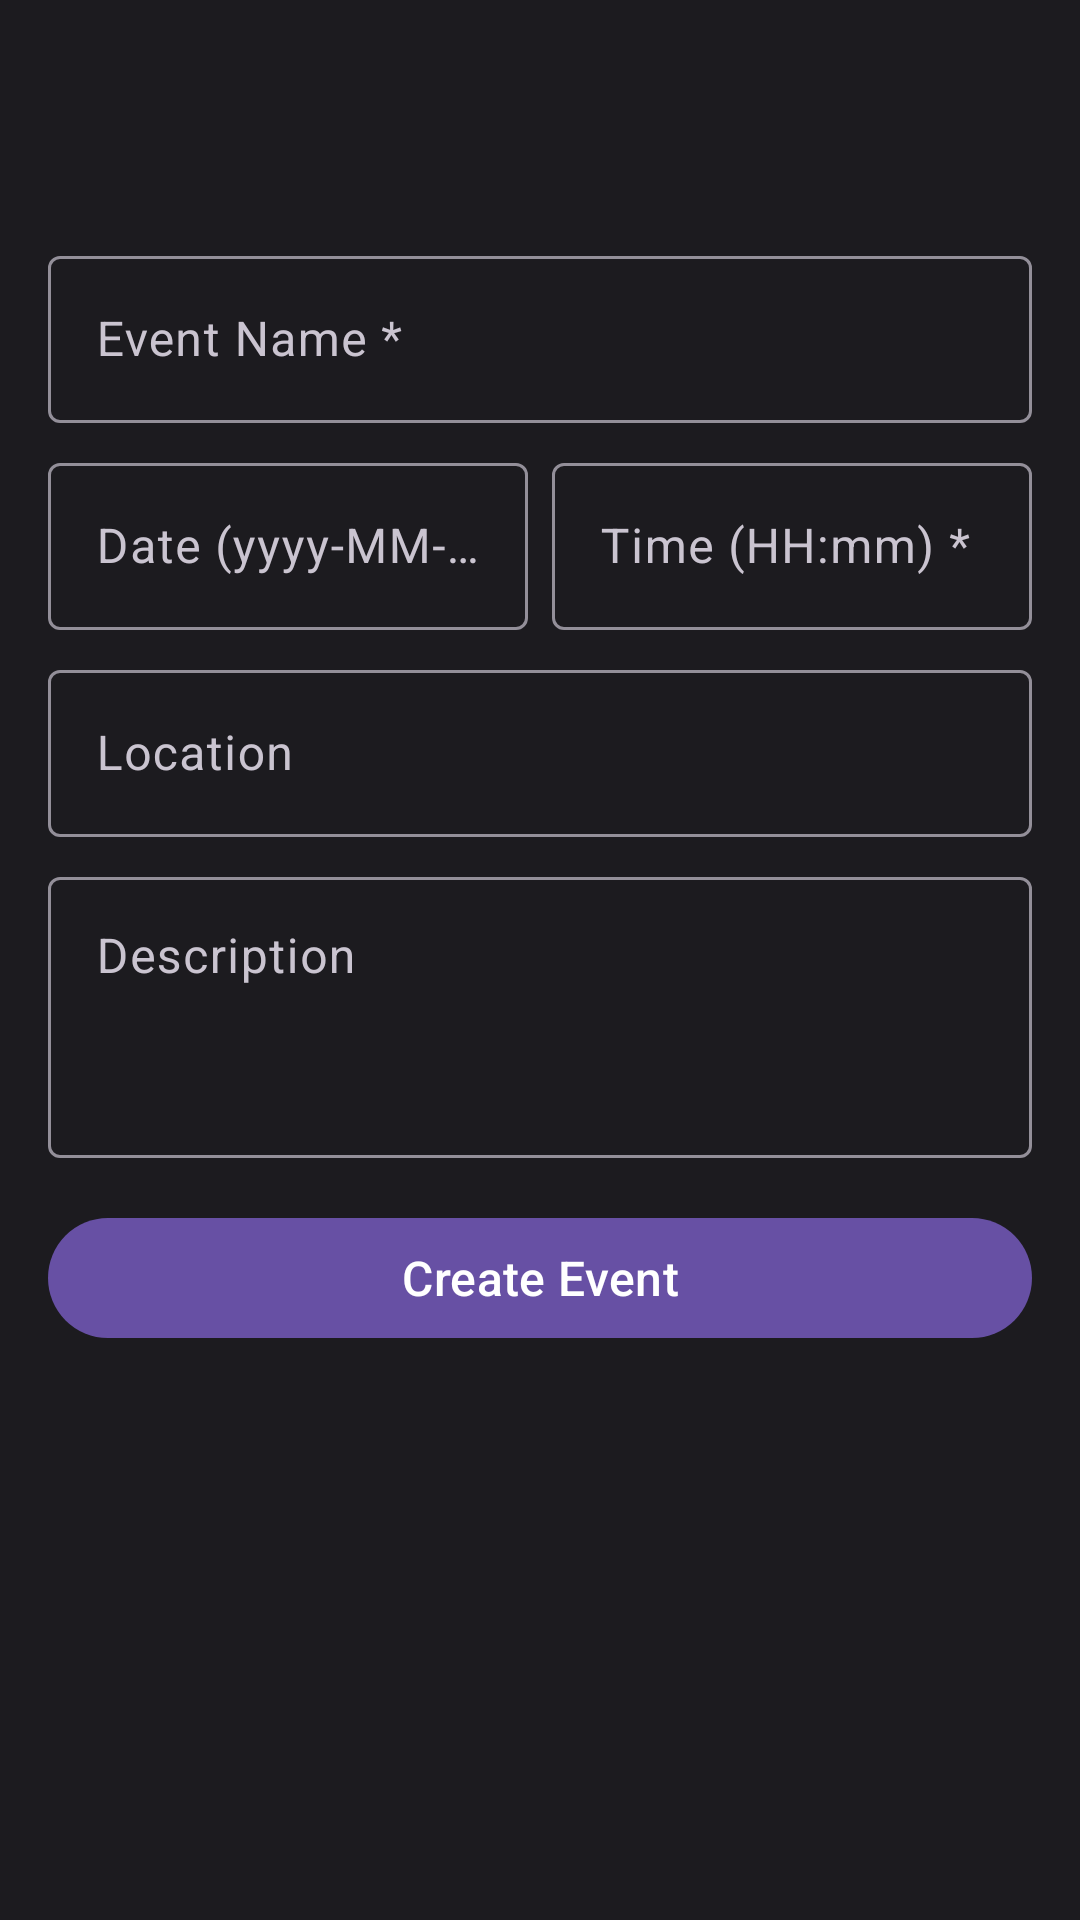

Reconstruct the res/layout file that produces this screen, plus the resources it refers to.
<!-- AndroidManifest.xml: application theme Theme.EventRSVP -->
<!-- res/layout/activity_create_event.xml -->
<?xml version="1.0" encoding="utf-8"?>
<ScrollView xmlns:android="http://schemas.android.com/apk/res/android"
    xmlns:app="http://schemas.android.com/apk/res-auto"
    android:layout_width="match_parent"
    android:layout_height="match_parent"
    android:background="?android:attr/colorBackground">

    <LinearLayout
        android:layout_width="match_parent"
        android:layout_height="wrap_content"
        android:orientation="vertical">

        <com.google.android.material.appbar.MaterialToolbar
            android:id="@+id/toolbar"
            android:layout_width="match_parent"
            android:layout_height="?attr/actionBarSize"
            android:background="?attr/colorPrimarySurface"
            app:titleTextColor="?android:attr/textColorPrimary" />

        <LinearLayout
            android:layout_width="match_parent"
            android:layout_height="wrap_content"
            android:orientation="vertical"
            android:padding="16dp">

            <com.google.android.material.textfield.TextInputLayout
                android:layout_width="match_parent"
                android:layout_height="wrap_content"
                android:hint="Event Name *">

                <com.google.android.material.textfield.TextInputEditText
                    android:id="@+id/editEventName"
                    android:layout_width="match_parent"
                    android:layout_height="wrap_content"
                    android:inputType="textCapWords" />

            </com.google.android.material.textfield.TextInputLayout>

            <LinearLayout
                android:layout_width="match_parent"
                android:layout_height="wrap_content"
                android:orientation="horizontal"
                android:layout_marginTop="8dp">

                <com.google.android.material.textfield.TextInputLayout
                    android:layout_width="0dp"
                    android:layout_height="wrap_content"
                    android:layout_weight="1"
                    android:layout_marginEnd="8dp"
                    android:hint="Date (yyyy-MM-dd) *">

                    <com.google.android.material.textfield.TextInputEditText
                        android:id="@+id/editEventDate"
                        android:layout_width="match_parent"
                        android:layout_height="wrap_content"
                        android:inputType="date" />

                </com.google.android.material.textfield.TextInputLayout>

                <com.google.android.material.textfield.TextInputLayout
                    android:layout_width="0dp"
                    android:layout_height="wrap_content"
                    android:layout_weight="1"
                    android:hint="Time (HH:mm) *">

                    <com.google.android.material.textfield.TextInputEditText
                        android:id="@+id/editEventTime"
                        android:layout_width="match_parent"
                        android:layout_height="wrap_content"
                        android:inputType="time" />

                </com.google.android.material.textfield.TextInputLayout>

            </LinearLayout>

            <com.google.android.material.textfield.TextInputLayout
                android:layout_width="match_parent"
                android:layout_height="wrap_content"
                android:layout_marginTop="8dp"
                android:hint="Location">

                <com.google.android.material.textfield.TextInputEditText
                    android:id="@+id/editEventLocation"
                    android:layout_width="match_parent"
                    android:layout_height="wrap_content"
                    android:inputType="textCapWords" />

            </com.google.android.material.textfield.TextInputLayout>

            <com.google.android.material.textfield.TextInputLayout
                android:layout_width="match_parent"
                android:layout_height="wrap_content"
                android:layout_marginTop="8dp"
                android:hint="Description">

                <com.google.android.material.textfield.TextInputEditText
                    android:id="@+id/editEventDescription"
                    android:layout_width="match_parent"
                    android:layout_height="wrap_content"
                    android:inputType="textMultiLine"
                    android:minLines="3"
                    android:gravity="top" />

            </com.google.android.material.textfield.TextInputLayout>

            <com.google.android.material.button.MaterialButton
                android:id="@+id/btnCreateEvent"
                android:layout_width="match_parent"
                android:layout_height="wrap_content"
                android:layout_marginTop="16dp"
                android:text="Create Event"
                android:textSize="16sp" />

        </LinearLayout>

    </LinearLayout>

</ScrollView>
<!-- resources referenced by this layout -->
<resources>
  <style name="Theme.EventRSVP" parent="Theme.Material3.Dark">
          <item name="colorPrimary">#6750A4</item>
          <item name="colorOnPrimary">#FFFFFF</item>
          <item name="colorPrimaryContainer">#4F378B</item>
          <item name="colorSecondary">#CCC2DC</item>
          <item name="colorSurface">#1C1B1F</item>
          <item name="colorOnSurface">#E6E1E5</item>
          <item name="colorSurfaceVariant">#49454F</item>
          <item name="colorOnSurfaceVariant">#CAC4D0</item>
          <item name="android:colorBackground">#1C1B1F</item>
          <item name="android:colorBackground">#1C1B1F</item>
          <item name="android:statusBarColor">?attr/colorSurface</item>
          <item name="android:navigationBarColor">?attr/colorSurface</item>
      </style>
</resources>
